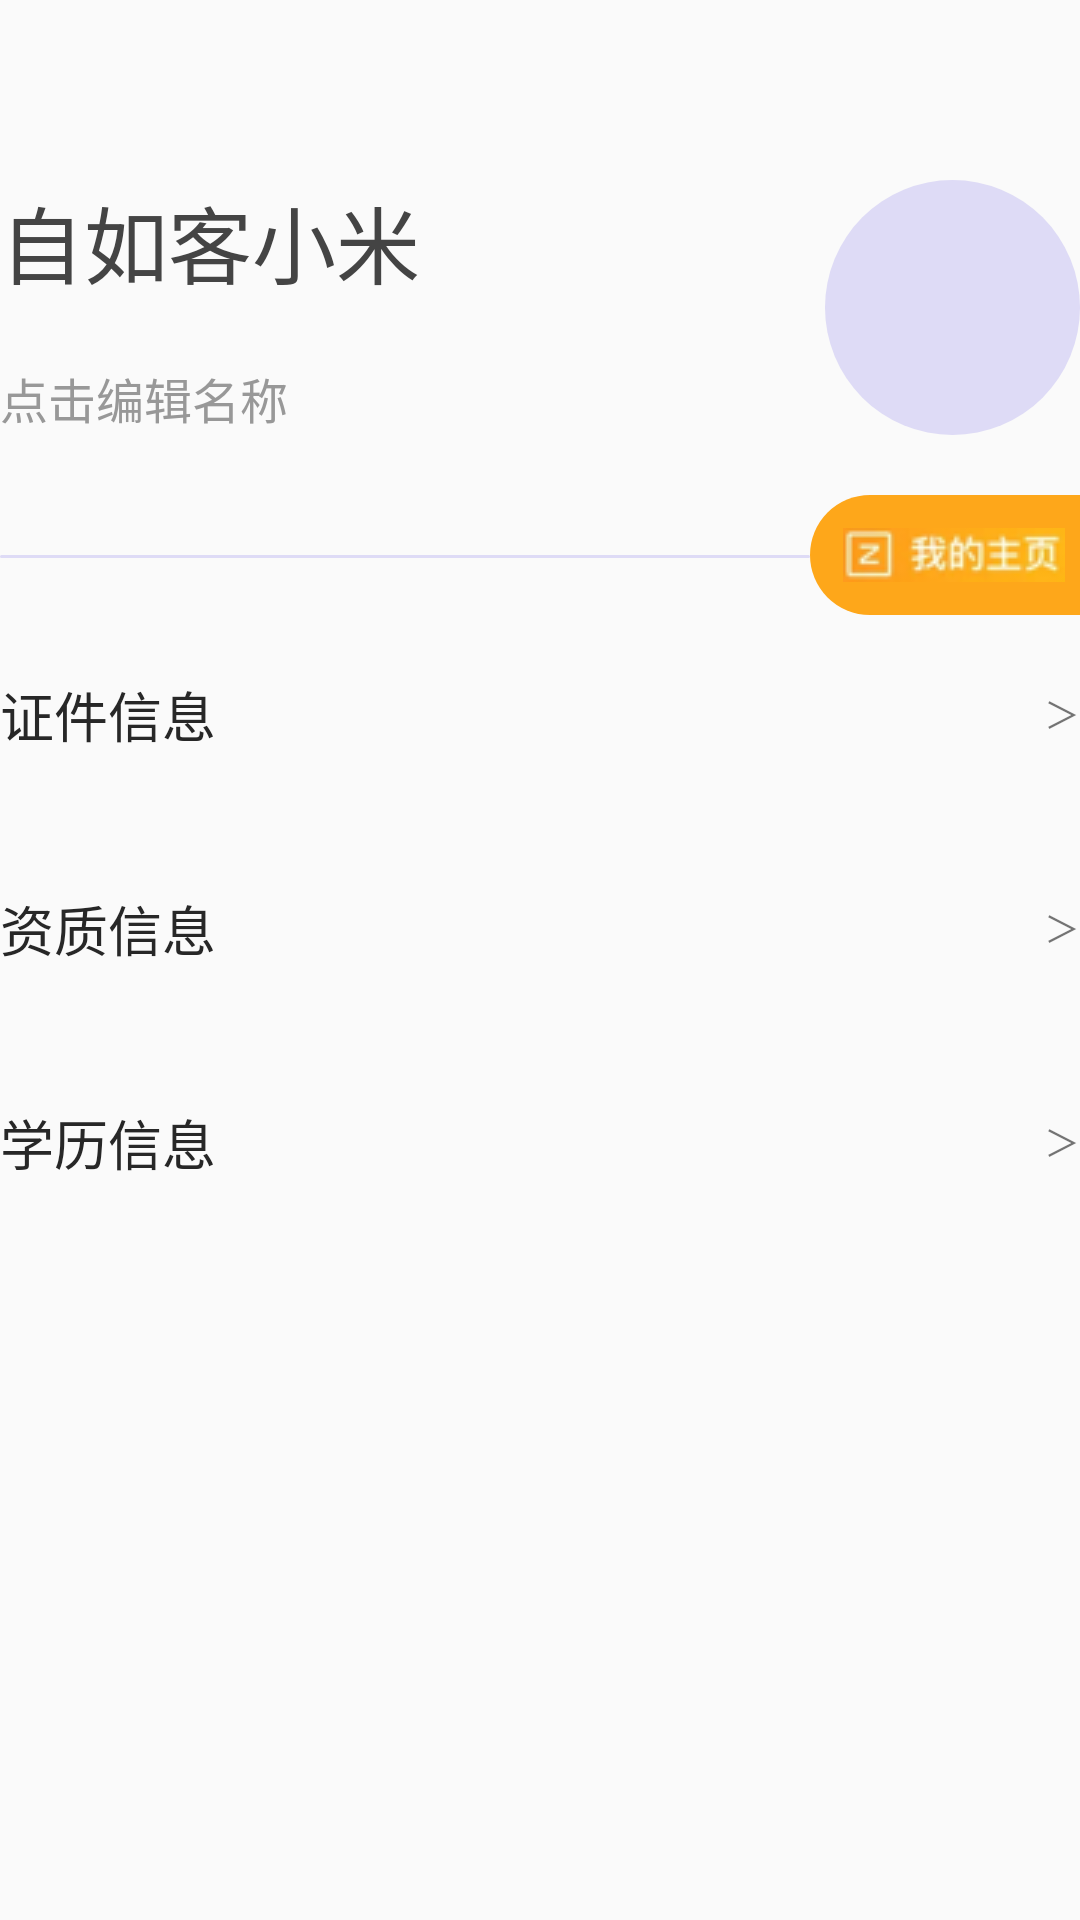

This screen was rendered from an Android layout file. Write that file and the resources it references.
<!-- AndroidManifest.xml: application theme Theme.AppCompat.Light.NoActionBar -->
<!-- res/layout/activity_user_data.xml -->
<?xml version="1.0" encoding="utf-8"?>
<LinearLayout xmlns:android="http://schemas.android.com/apk/res/android"
        xmlns:app="http://schemas.android.com/apk/res-auto"
        xmlns:tools="http://schemas.android.com/tools"
        android:layout_width="match_parent"
        android:layout_height="match_parent"
        android:layout_marginLeft="20dp"
        android:layout_marginRight="20dp"
        android:orientation="vertical"
        android:paddingTop="60dp"
        tools:context=".UserData">

    
    <LinearLayout
            android:layout_width="match_parent"
            android:layout_height="wrap_content"
            tools:ignore="UselessParent">

        <RelativeLayout
                android:layout_width="match_parent"
                android:layout_height="wrap_content">

            <LinearLayout
                    android:layout_width="wrap_content"
                    android:layout_height="wrap_content"
                    android:layout_alignParentStart="true"
                    android:orientation="vertical">

                <TextView
                        android:id="@+id/user_id"
                        android:layout_width="wrap_content"
                        android:layout_height="wrap_content"
                        android:layout_marginBottom="20dp"
                        android:text="@string/z_r_k_x_m"
                        android:textColor="#444444"
                        android:textSize="28sp"
                        android:ellipsize="end"
                        android:maxEms="10"
                        android:maxLines="1"/>

                <TextView
                        android:id="@+id/new_user_name"
                        android:layout_width="wrap_content"
                        android:layout_height="wrap_content"
                        android:text="@string/b_j_m_c"
                        android:textColor="#989898"
                        android:textSize="16sp" />

            </LinearLayout>

            <LinearLayout
                    android:layout_width="85dp"
                    android:layout_height="85dp"
                    android:layout_alignParentEnd="true"
                    android:background="@drawable/home_user_phone_background"
                    android:gravity="center">







                
                <com.google.android.material.imageview.ShapeableImageView
                        android:id="@+id/iv_head"
                        android:layout_width="70dp"
                        android:layout_height="70dp"
                        android:onClick="changeAvatar"
                        android:src="@mipmap/ic_launcher"
                        app:shapeAppearanceOverlay="@style/circleImageStyle" />
            </LinearLayout>
        </RelativeLayout>
    </LinearLayout>
    
    <LinearLayout
            android:layout_width="match_parent"
            android:layout_height="wrap_content"
            android:layout_marginTop="20dp"
            android:layout_marginBottom="20dp"
            android:orientation="horizontal">

        
        <LinearLayout
                android:layout_width="0dp"
                android:layout_height="1dp"
                android:layout_marginTop="20dp"
                android:layout_weight="6"
                android:background="@drawable/home_user_phone_background" />

        <LinearLayout
                android:layout_width="0dp"
                android:layout_height="40dp"
                android:layout_weight="2"
                android:background="@drawable/my_page_button">

            <ImageView
                    android:layout_width="wrap_content"
                    android:layout_height="wrap_content"
                    android:layout_gravity="center"
                    android:layout_marginLeft="11dp"
                    android:src="@drawable/my_user_page_ico" />
        </LinearLayout>
    </LinearLayout>


    
    <LinearLayout
            android:layout_width="match_parent"
            android:layout_height="wrap_content"
            android:orientation="vertical">

        <RelativeLayout
                android:layout_width="match_parent"
                android:layout_height="wrap_content"
                android:layout_marginBottom="45dp">

            <TextView
                    android:layout_width="wrap_content"
                    android:layout_height="wrap_content"
                    android:layout_alignParentStart="true"
                    android:text="@string/z_j_x_x"
                    android:textColor="#272727"
                    android:textSize="18sp" />

            <TextView
                    android:layout_width="wrap_content"
                    android:layout_height="wrap_content"
                    android:layout_alignParentEnd="true"
                    android:layout_marginTop="4dp"
                    android:text="@string/da_yu"
                    android:textSize="12sp"
                    tools:ignore="RelativeOverlap" />
        </RelativeLayout>

        <RelativeLayout
                android:layout_width="match_parent"
                android:layout_height="wrap_content"
                android:layout_marginBottom="45dp">

            <TextView
                    android:layout_width="wrap_content"
                    android:layout_height="wrap_content"
                    android:layout_alignParentStart="true"
                    android:text="@string/z_z_x_x"
                    android:textColor="#272727"
                    android:textSize="18sp" />

            <TextView
                    android:layout_width="wrap_content"
                    android:layout_height="wrap_content"
                    android:layout_alignParentEnd="true"
                    android:layout_marginTop="4dp"
                    android:text="@string/da_yu"
                    android:textSize="12sp"
                    tools:ignore="RelativeOverlap" />
        </RelativeLayout>

        <RelativeLayout
                android:layout_width="match_parent"
                android:layout_height="wrap_content"
                android:layout_marginBottom="45dp">

            <TextView
                    android:layout_width="wrap_content"
                    android:layout_height="wrap_content"
                    android:layout_alignParentStart="true"
                    android:text="@string/x_l_x_x_"
                    android:textColor="#272727"
                    android:textSize="18sp" />

            <TextView
                    android:layout_width="wrap_content"
                    android:layout_height="wrap_content"
                    android:layout_alignParentEnd="true"
                    android:layout_marginTop="4dp"
                    android:text="@string/da_yu"
                    android:textSize="12sp"
                    tools:ignore="RelativeOverlap" />
        </RelativeLayout>
    </LinearLayout>
</LinearLayout>
<!-- resources referenced by this layout -->
<resources>
  <!-- drawable home_user_phone_background (drawable) -->
  <?xml version="1.0" encoding="utf-8"?>
  <shape xmlns:android="http://schemas.android.com/apk/res/android" >
      
      <solid android:color="#DEDBF6" />
      
      <stroke
          android:width="0.dp"/>
  
      <padding
          android:bottom="1dp"
          android:left="1dp"
          android:right="1dp"
          android:top="1dp" />
      
      <corners android:radius="99999dp" />
  
      
      <gradient
          android:startColor="#DEDBF6"
          android:endColor="#DEDBF6"
          android:angle="0"/>
  
  </shape>
  <!-- drawable my_page_button (drawable) -->
  <?xml version="1.0" encoding="utf-8"?>
  <shape xmlns:android="http://schemas.android.com/apk/res/android">
      <corners
          android:bottomLeftRadius="999px"
          android:topLeftRadius="999px" />
      <solid android:color="#FEA71A" />
  </shape>
  <!-- drawable my_user_page_ico: png bitmap (drawable, 3147 bytes) -->
  <!-- drawable user_img: png bitmap (drawable, 19708 bytes) -->
  <string name="b_j_m_c">点击编辑名称</string>
  <string name="da_yu">＞</string>
  <string name="x_l_x_x_">学历信息</string>
  <string name="z_j_x_x">证件信息</string>
  <string name="z_r_k_x_m">自如客小米</string>
  <string name="z_z_x_x">资质信息</string>
  <style name="circleImageStyle">
          <item name="cornerFamily">rounded</item>
          <item name="cornerSize">50%</item>
      </style>
</resources>
